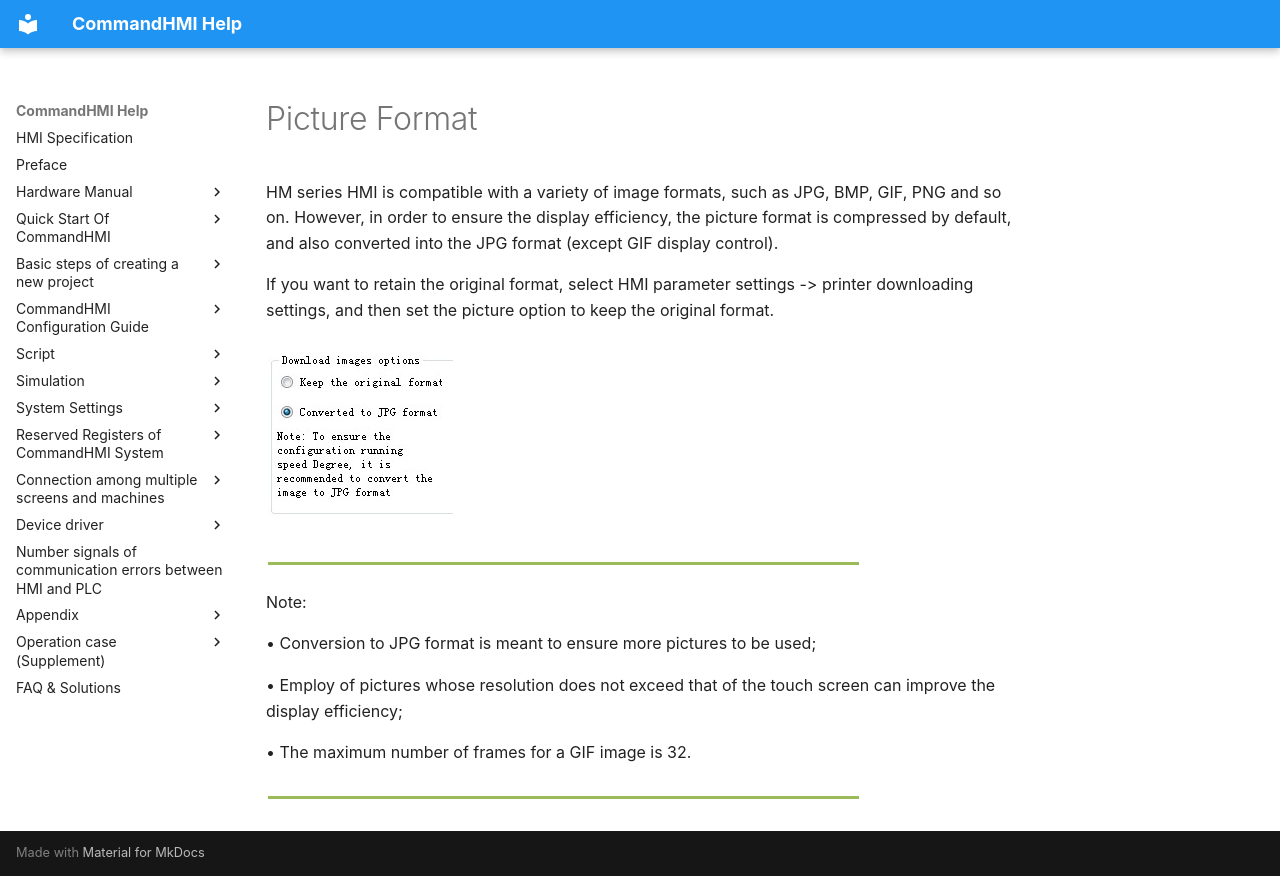

repository: AceAutomation/commandhmi-aide · page: en/appendix/pictureformat.html · generator: mkdocs

# Picture Format

HM series HMI is compatible with a variety of image formats, such as JPG, BMP, GIF, PNG and so on. However, in order to ensure the display efficiency, the picture format is compressed by default, and also converted into the JPG format (except GIF display control).

  If you want to retain the original format, select HMI parameter settings -&gt; printer downloading settings, and then set the picture option to keep the original format.

![](pictureformat.files/image002.jpg)

<img src="pictureformat.files/image005.gif" width="595" />

Note:

 • Conversion to JPG format is meant to ensure more pictures to be used;

 • Employ of pictures whose resolution does not exceed that of the touch screen can improve the display efficiency;

 • The maximum number of frames for a GIF image is 32.

<img src="pictureformat.files/image005.gif" width="595" />
